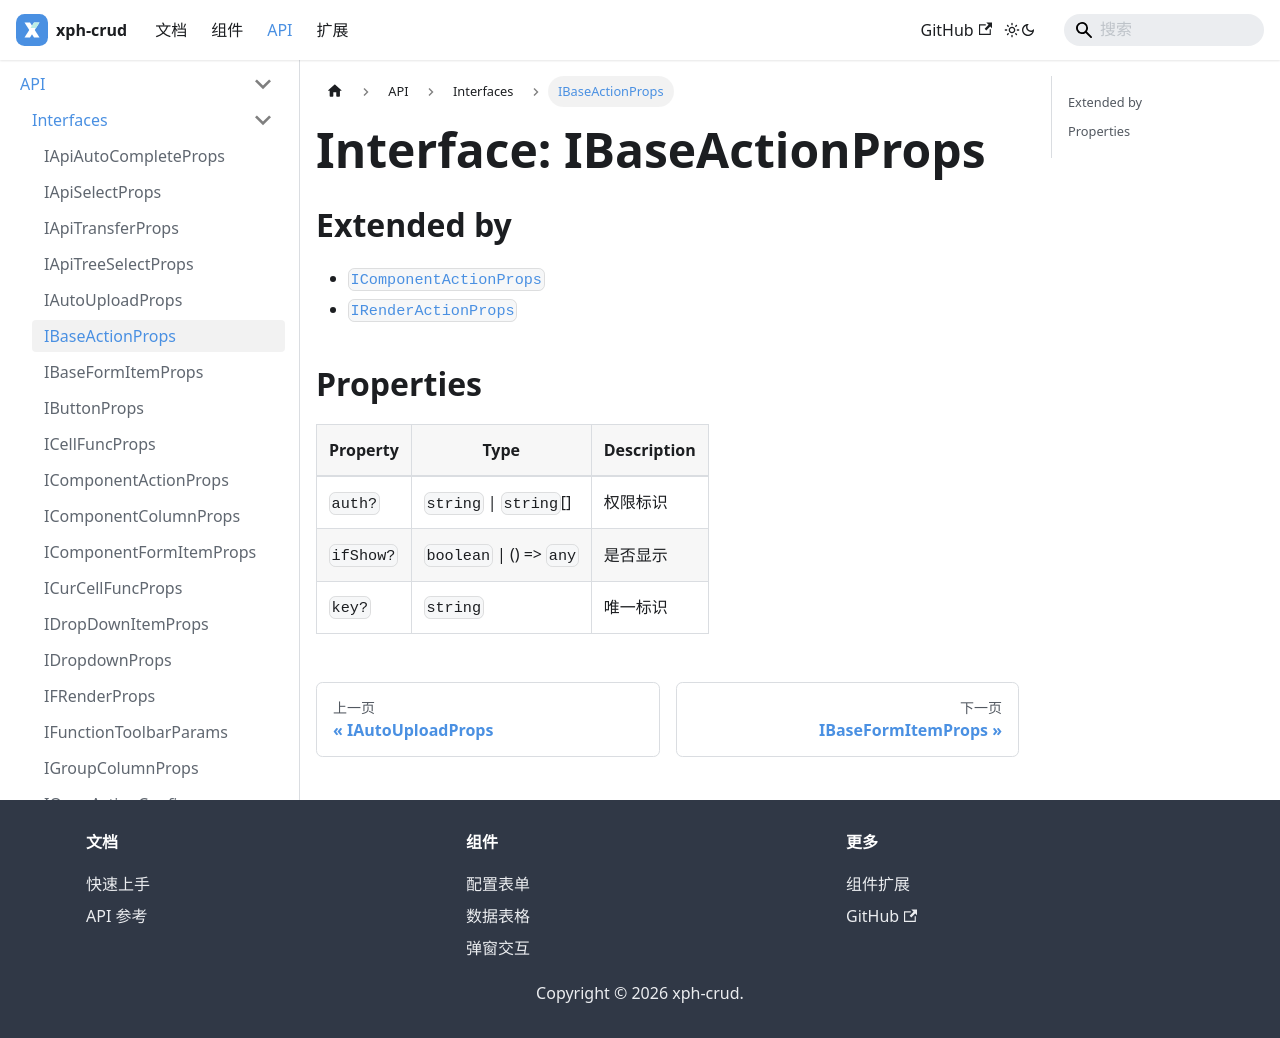

repository: XiaoPiHong/xph-crud · page: docs/api/interfaces/IBaseActionProps/index.html · generator: docusaurus

# Interface: IBaseActionProps

## Extended by

- [`IComponentActionProps`](IComponentActionProps.md)
- [`IRenderActionProps`](IRenderActionProps.md)

## Properties

| Property | Type | Description |
| ------ | ------ | ------ |
| `auth?` | `string` \| `string`[] | 权限标识 |
| `ifShow?` | `boolean` \| () => `any` | 是否显示 |
| `key?` | `string` | 唯一标识 |
